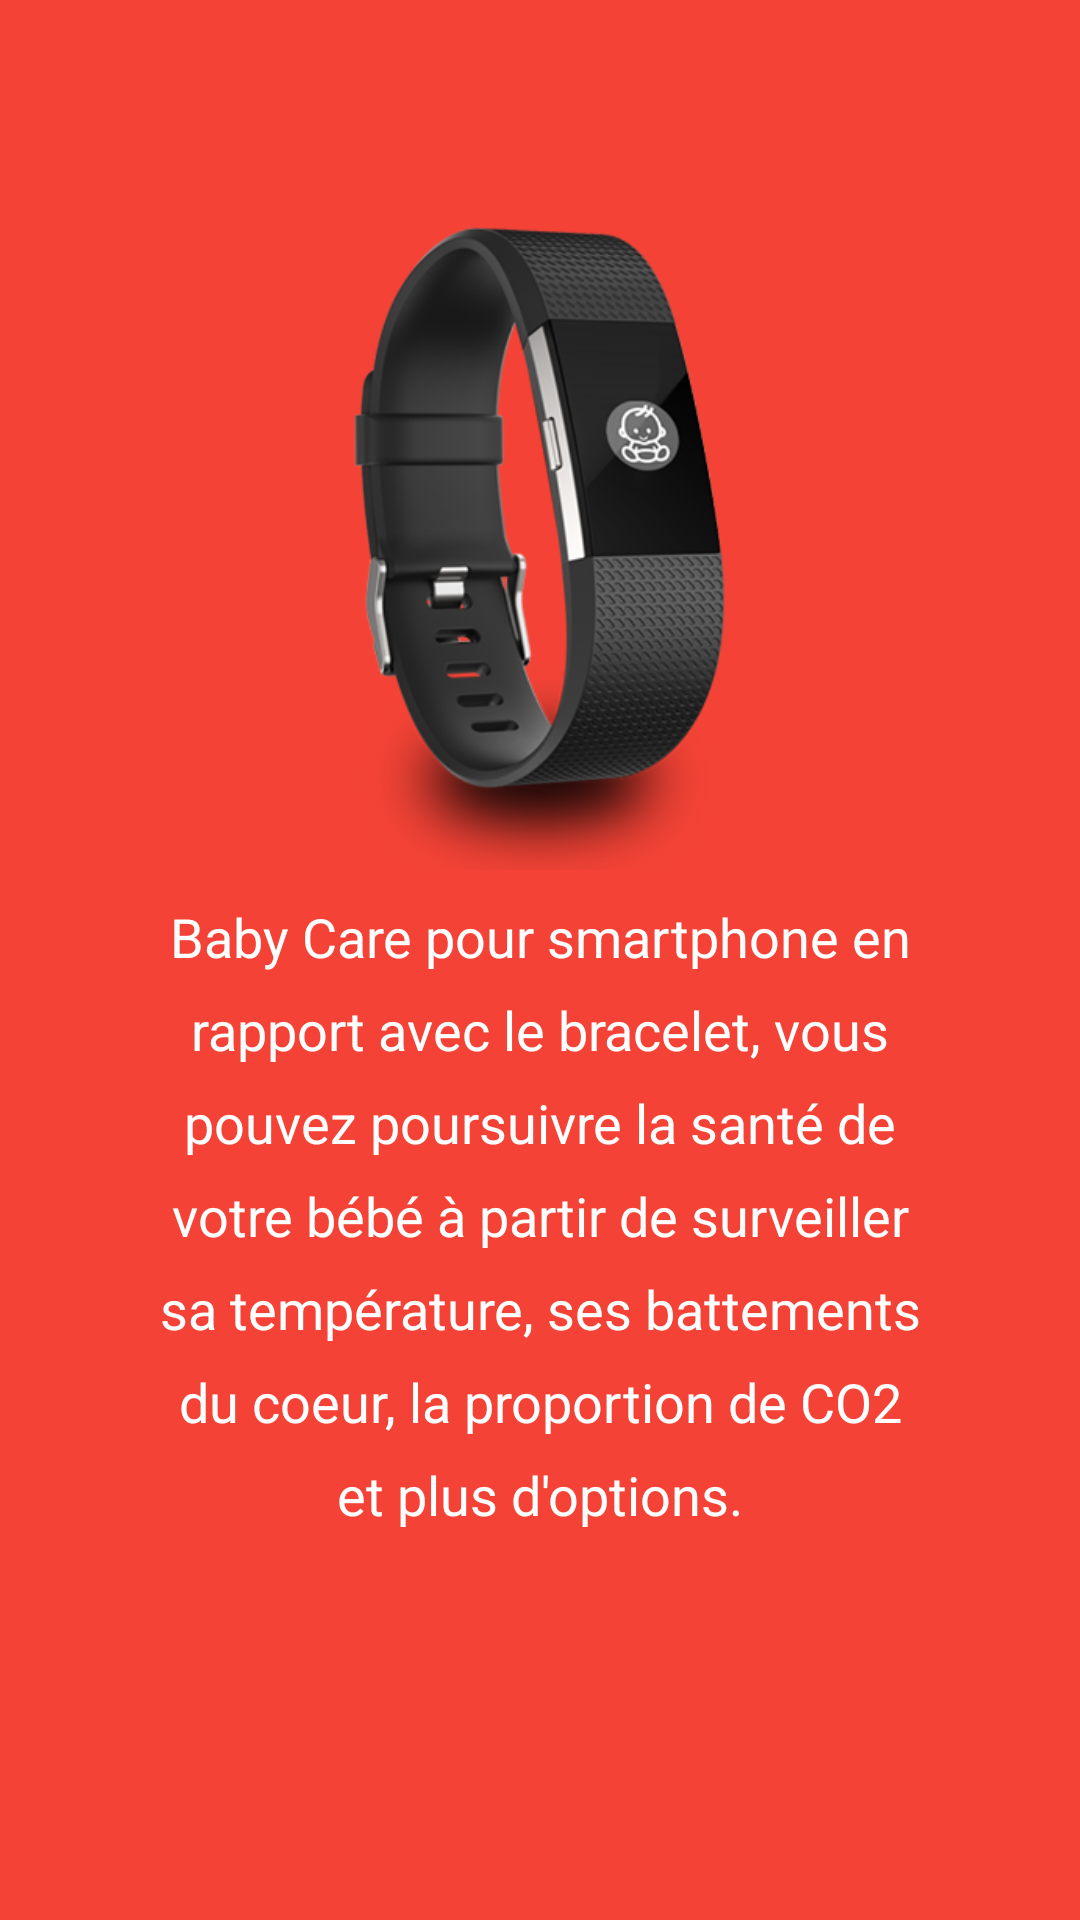

The Android layout XML behind this screen, and the referenced resources:
<!-- AndroidManifest.xml: application theme AppTheme -->
<!-- res/layout/activity_screen_p1.xml -->
<?xml version="1.0" encoding="utf-8"?>
<LinearLayout xmlns:android="http://schemas.android.com/apk/res/android"
    xmlns:app="http://schemas.android.com/apk/res-auto"
    android:orientation="vertical"
    android:layout_width="match_parent"
    android:layout_height="match_parent"
    android:background="@color/screenP1">
    <LinearLayout
        android:layout_width="wrap_content"
        android:layout_height="wrap_content"
        android:padding="50dp"
        android:layout_centerInParent="true"
        android:gravity="center_horizontal"
        android:orientation="vertical">

        <ImageView
            android:layout_width="wrap_content"
            android:layout_height="250dp"
            app:srcCompat="@drawable/screen_p1"
            android:id="@+id/imageView"
            android:layout_gravity="center_vertical|center_horizontal" />

        <TextView
            android:layout_width="wrap_content"
            android:layout_height="wrap_content"
            android:text="@string/intro_1_title"
            android:textAppearance="@style/TextAppearance.AppCompat"
            android:textAlignment="center"
            android:textSize="18sp"
            android:lineSpacingExtra="10dp"
            android:textColor="@android:color/white" />

    </LinearLayout>

</LinearLayout>
<!-- resources referenced by this layout -->
<resources>
  <color name="screenP1">#f44336</color>
  <!-- drawable screen_p1: png bitmap (drawable, 105805 bytes) -->
  <string name="intro_1_title">Baby Care pour smartphone en rapport avec le bracelet, vous pouvez poursuivre la santé de votre bébé à partir de surveiller sa température, ses battements du coeur, la proportion de CO2 et plus d\'options.</string>
  <style name="AppTheme" parent="Theme.AppCompat.Light.DarkActionBar">
          
          <item name="colorPrimary">@color/colorPrimary</item>
          <item name="colorPrimaryDark">@color/colorPrimaryDark</item>
          <item name="colorAccent">@color/colorAccent</item>
          <item name="windowActionBar">false</item>
          <item name="windowNoTitle">true</item>
      </style>
  <color name="colorPrimary">#2196f3</color>
  <color name="colorPrimaryDark">#1976d2</color>
  <color name="colorAccent">#ffb300</color>
</resources>
